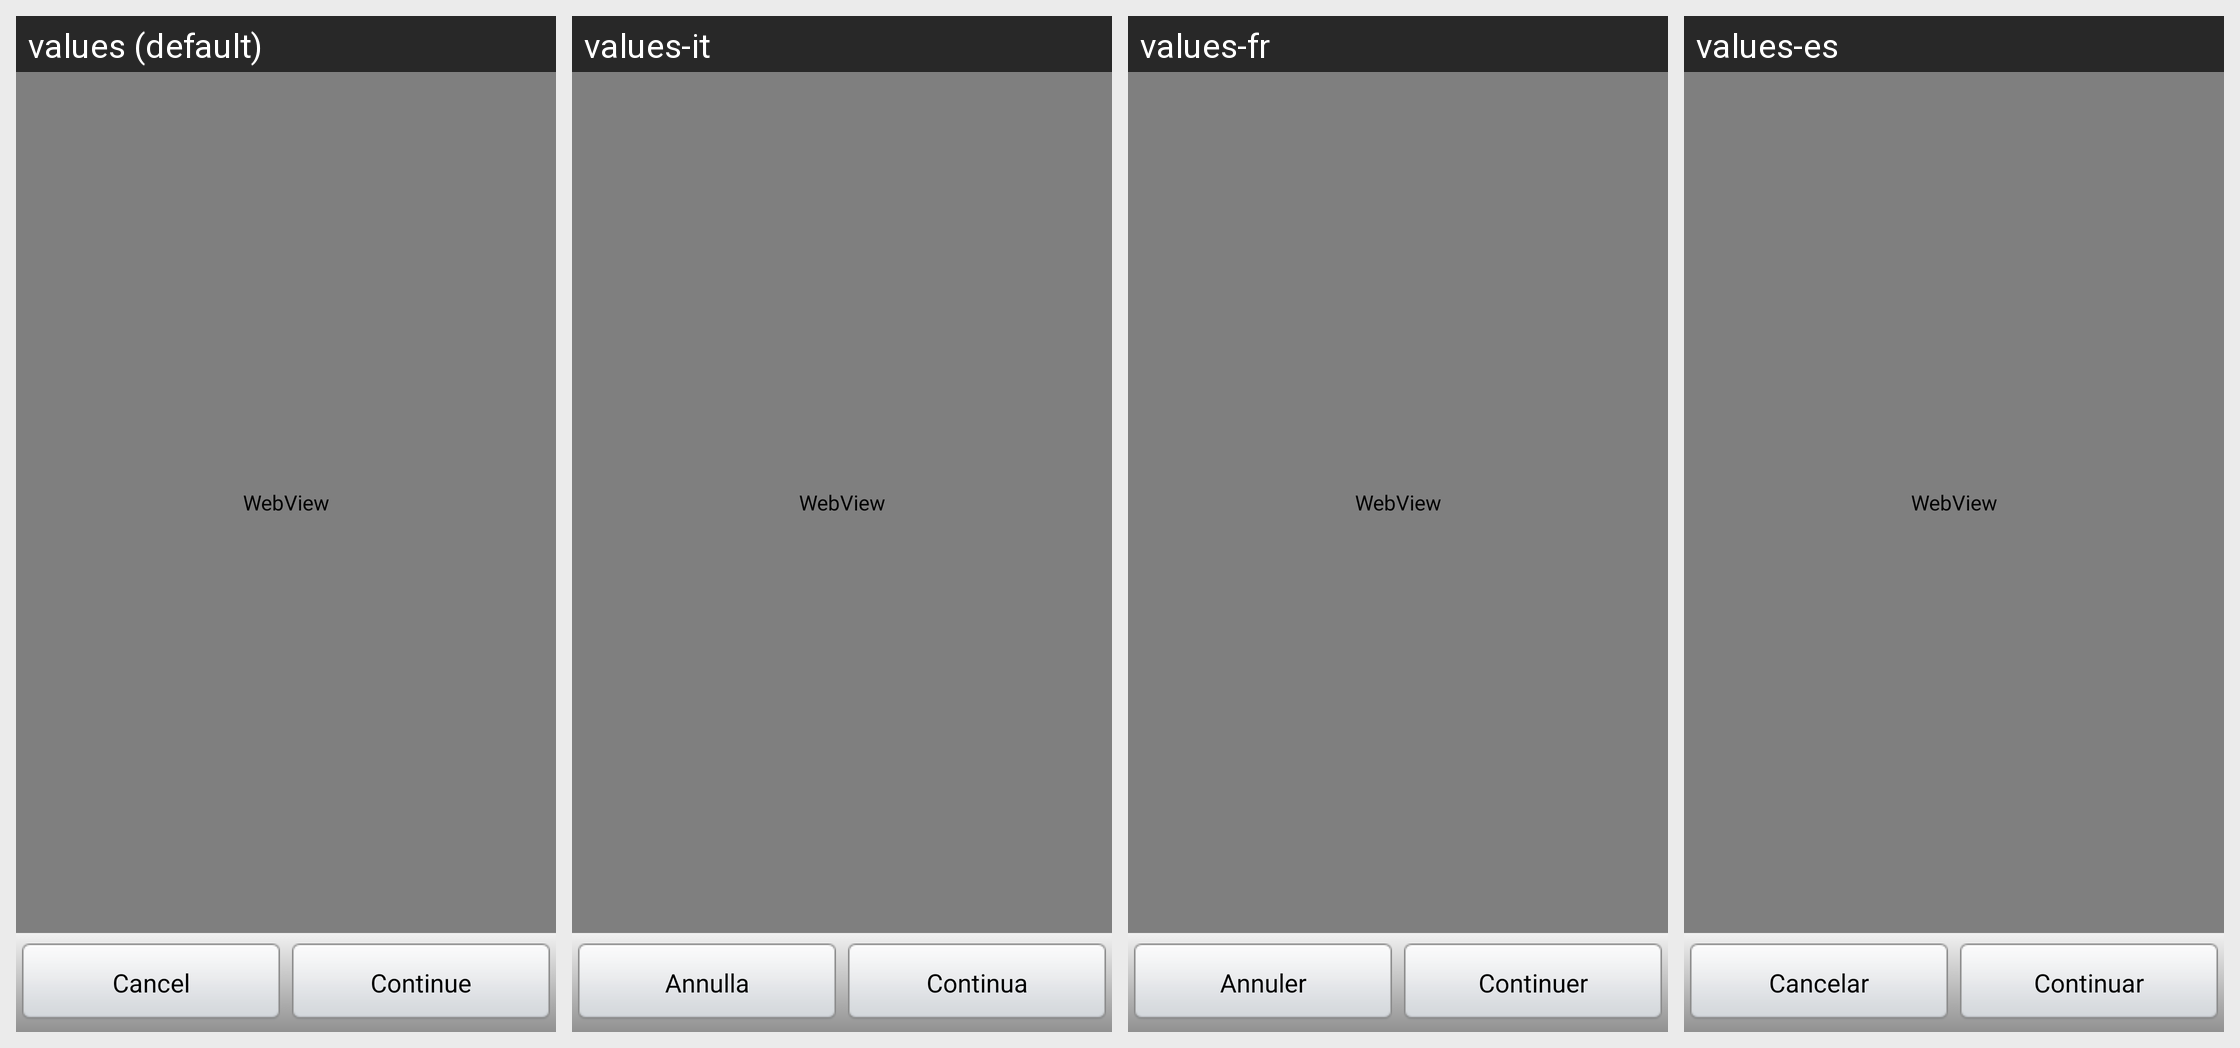

Locale-by-locale string values for the Android screen shown in this grid:
Android screen res/layout/kts_renewal_form_activity.xml rendered under 4 locales, left to right: values (default), values-it, values-fr, values-es. Device: Nexus 5 (rendered at 1080×1920; each locale shown at half size, 540×960, under a caption strip naming it); theme kis_theme.
Other locales in the repository, not shown: values-de, values-es-rUS, values-pt, values-ru.
Strings drawn on this screen, with the default value and each locale's value (text and hints the layout hard-codes, and strings that could not be matched under every locale, appear in the picture but are not listed):

str_activation_cancel_renewal
  values: Cancel
  values-it: Annulla
  values-fr: Annuler
  values-es: Cancelar

str_activation_proceed_renewal
  values: Continue
  values-it: Continua
  values-fr: Continuer
  values-es: Continuar
